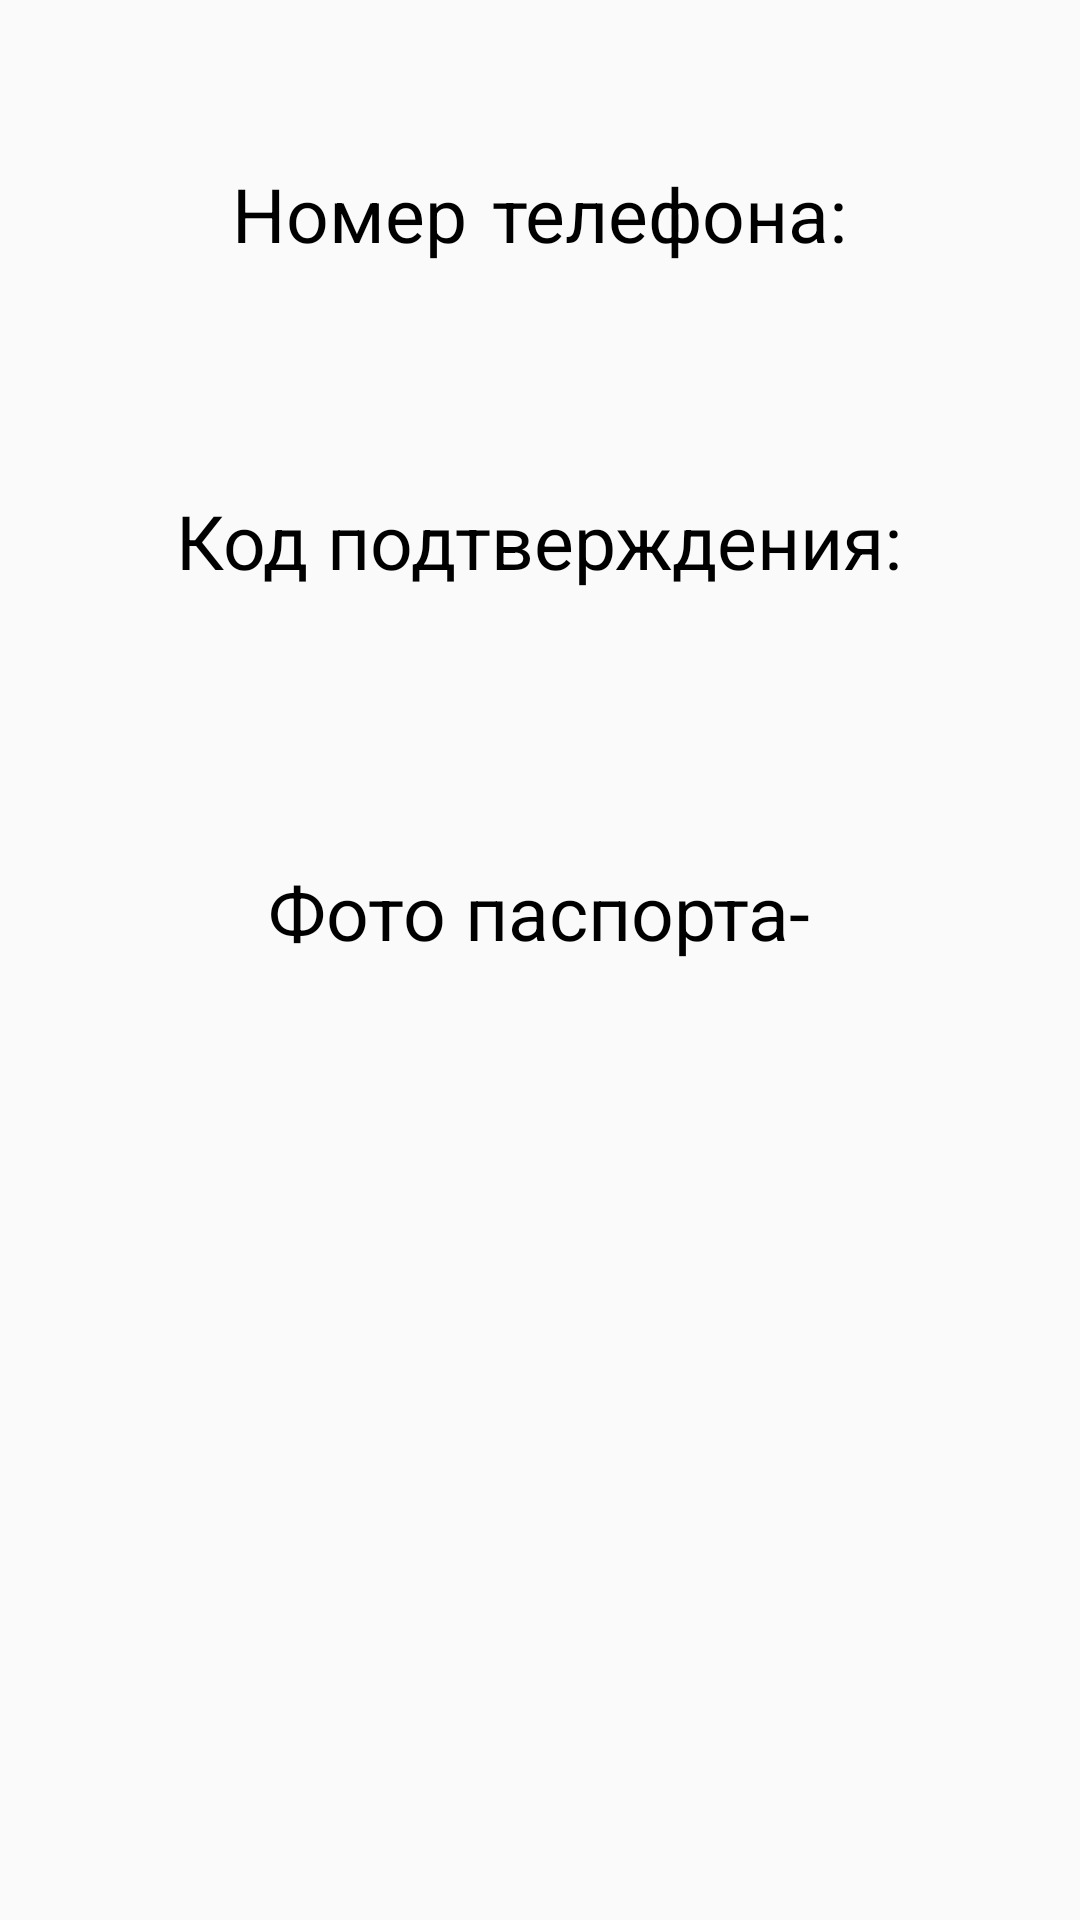

Layout XML and referenced resources for this Android screen:
<!-- AndroidManifest.xml: application theme Theme.MyApplicationLesson8 -->
<!-- res/layout/activity_fourth.xml -->
<?xml version="1.0" encoding="utf-8"?>
<RelativeLayout xmlns:android="http://schemas.android.com/apk/res/android"
    xmlns:app="http://schemas.android.com/apk/res-auto"
    xmlns:tools="http://schemas.android.com/tools"
    android:layout_width="match_parent"
    android:layout_height="match_parent"
    tools:context=".FourthActivity">

    <TextView
        android:id="@+id/txt_num"
        android:layout_width="wrap_content"
        android:layout_height="wrap_content"
        android:text="Номер телефона:"
        android:textSize="25dp"
        android:textColor="@color/black"
        android:fontFamily="casual"
        android:layout_centerHorizontal="true"
        android:layout_marginTop="55dp"/>

    <TextView
        android:id="@+id/txt_cod"
        android:layout_width="wrap_content"
        android:layout_height="wrap_content"
        android:text="Код подтверждения:"
        android:textSize="25dp"
        android:textColor="@color/black"
        android:layout_centerHorizontal="true"
        android:layout_below="@id/txt_num"
        android:layout_marginTop="70dp"/>

    <TextView
        android:layout_width="wrap_content"
        android:layout_height="wrap_content"
        android:text="Фото паспорта-"
        android:layout_centerHorizontal="true"
        android:layout_below="@id/txt_cod"
        android:textSize="25dp"
        android:textColor="@color/black"
        android:layout_marginTop="90dp"/>






</RelativeLayout>
<!-- resources referenced by this layout -->
<resources>
  <color name="black">#FF000000</color>
  <style name="Theme.MyApplicationLesson8" parent="Theme.MaterialComponents.DayNight.DarkActionBar.Bridge">
          
          <item name="colorPrimary">@color/purple_500</item>
          <item name="colorPrimaryVariant">@color/purple_700</item>
          <item name="colorOnPrimary">@color/white</item>
          
          <item name="colorSecondary">@color/teal_200</item>
          <item name="colorSecondaryVariant">@color/teal_700</item>
          <item name="colorOnSecondary">@color/black</item>
          
          <item name="android:statusBarColor" tools:targetApi="l">?attr/colorPrimaryVariant</item>
          
      </style>
  <color name="purple_500">#FF6200EE</color>
  <color name="purple_700">#FF3700B3</color>
  <color name="white">#FFFFFFFF</color>
  <color name="teal_200">#FF03DAC5</color>
  <color name="teal_700">#FF018786</color>
</resources>
